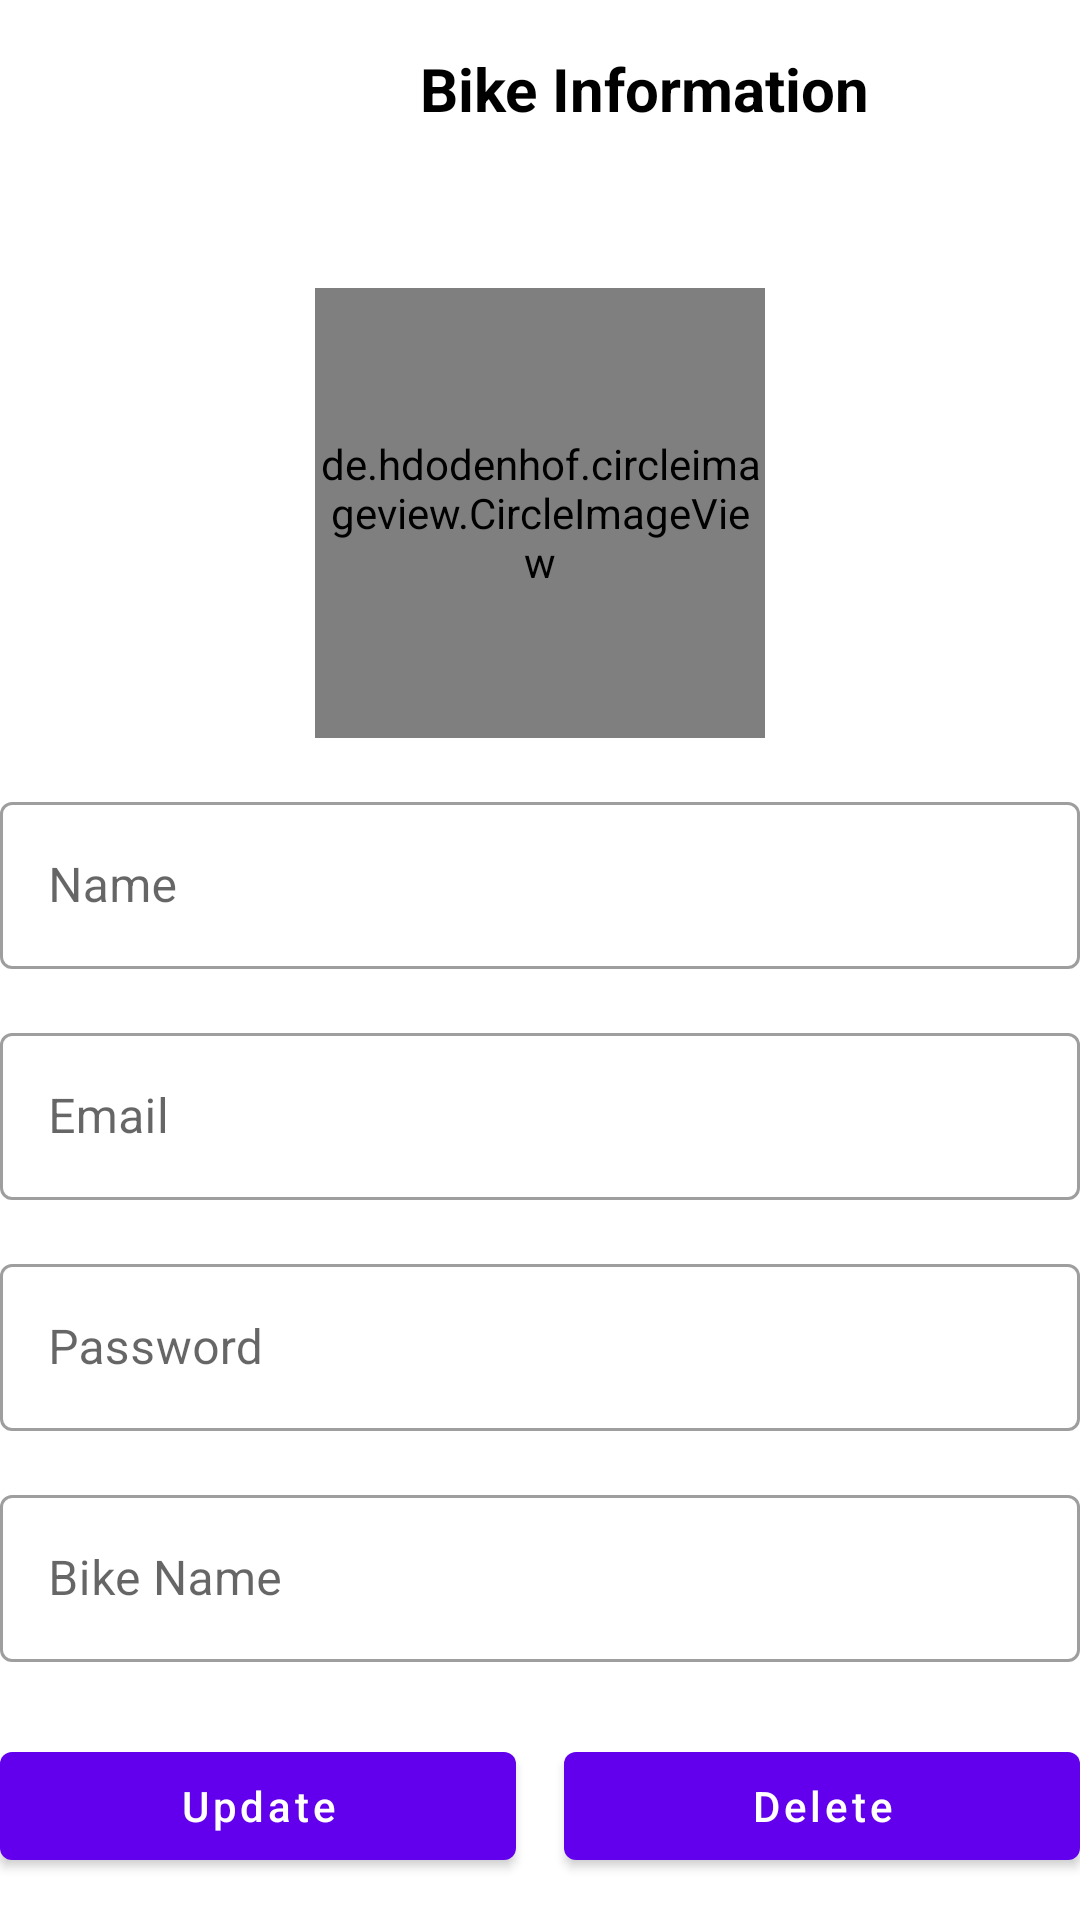

Write the Android layout XML for this screen, with the resource values it uses.
<!-- AndroidManifest.xml: application theme Theme.Yamaha_Admin -->
<!-- res/layout/activity_update_user.xml -->
<?xml version="1.0" encoding="utf-8"?>
<LinearLayout xmlns:android="http://schemas.android.com/apk/res/android"
    xmlns:app="http://schemas.android.com/apk/res-auto"
    xmlns:tools="http://schemas.android.com/tools"
    android:layout_width="match_parent"
    android:layout_height="match_parent"
    tools:context=".User.Update_User"
    android:orientation="vertical">

    <include
        android:id="@+id/header_b"
        layout="@layout/header"/>

    <de.hdodenhof.circleimageview.CircleImageView
        android:layout_width="150dp"
        android:layout_height="150dp"
        android:id="@+id/updateUserImage"
        android:layout_gravity="center_horizontal"
        android:src="@drawable/profile"
        android:layout_marginTop="36dp"/>

    <com.google.android.material.textfield.TextInputLayout
        android:layout_width="match_parent"
        android:layout_height="wrap_content"
        android:layout_marginTop="16dp"
        style="@style/Widget.MaterialComponents.TextInputLayout.OutlinedBox">

        <com.google.android.material.textfield.TextInputEditText
            android:layout_width="match_parent"
            android:layout_height="wrap_content"
            android:hint="Name"
            android:inputType="text"
            android:id="@+id/updateUserName"/>
    </com.google.android.material.textfield.TextInputLayout>
    <com.google.android.material.textfield.TextInputLayout
        android:layout_width="match_parent"
        android:layout_height="wrap_content"
        android:layout_marginTop="16dp"
        style="@style/Widget.MaterialComponents.TextInputLayout.OutlinedBox">

        <com.google.android.material.textfield.TextInputEditText
            android:layout_width="match_parent"
            android:layout_height="wrap_content"
            android:hint="Email"
            android:inputType="textEmailAddress"
            android:id="@+id/updateUserEmail"/>
    </com.google.android.material.textfield.TextInputLayout>
    <com.google.android.material.textfield.TextInputLayout
        android:layout_width="match_parent"
        android:layout_height="wrap_content"
        android:layout_marginTop="16dp"
        style="@style/Widget.MaterialComponents.TextInputLayout.OutlinedBox">

        <com.google.android.material.textfield.TextInputEditText
            android:layout_width="match_parent"
            android:layout_height="wrap_content"
            android:hint="Password"
            android:inputType="textPassword"
            android:id="@+id/updateUserPassword"/>
    </com.google.android.material.textfield.TextInputLayout>

    <com.google.android.material.textfield.TextInputLayout
        android:layout_width="match_parent"
        android:layout_height="wrap_content"
        android:layout_marginTop="16dp"
        style="@style/Widget.MaterialComponents.TextInputLayout.OutlinedBox">

        <com.google.android.material.textfield.TextInputEditText
            android:layout_width="match_parent"
            android:layout_height="wrap_content"
            android:hint="Bike Name"
            android:inputType="text"
            android:id="@+id/updateUserBike"/>
    </com.google.android.material.textfield.TextInputLayout>

    <LinearLayout
        android:layout_width="match_parent"
        android:layout_height="wrap_content"
        android:orientation="horizontal"
        android:layout_marginTop="24dp"
        android:weightSum="2">

        <com.google.android.material.button.MaterialButton
            android:layout_width="0dp"
            android:layout_height="wrap_content"
            android:layout_weight="1"
            android:text="Update"
            android:textAllCaps="false"
            android:layout_marginRight="8dp"
            android:id="@+id/updateUserbtn"/>

        <com.google.android.material.button.MaterialButton
            android:layout_width="0dp"
            android:layout_height="wrap_content"
            android:layout_weight="1"
            android:text="Delete"
            android:textAllCaps="false"
            android:layout_marginLeft="8dp"
            android:id="@+id/deleteUserbtn"/>

    </LinearLayout>


</LinearLayout>
<!-- res/layout/header.xml (included above) -->
<?xml version="1.0" encoding="utf-8"?>
<RelativeLayout xmlns:android="http://schemas.android.com/apk/res/android"
    android:layout_width="match_parent"
    android:layout_height="wrap_content"
    android:background="@drawable/shape_header">

    <RelativeLayout
        android:layout_width="match_parent"
        android:layout_height="wrap_content"
        android:padding="16dp">

        <ImageView
            android:id="@+id/back_icon"
            android:layout_width="28dp"
            android:layout_height="28dp"
            android:src="@drawable/back_button" />

        <TextView
            android:id="@+id/header_text"
            android:layout_width="wrap_content"
            android:layout_height="wrap_content"
            android:layout_marginStart="96dp"
            android:layout_toEndOf="@+id/back_icon"
            android:text="Bike Information"
            android:textColor="@color/black"
            android:textSize="20sp"
            android:textStyle="bold" />
    </RelativeLayout>
</RelativeLayout>
<!-- resources referenced by this layout -->
<resources>
  <color name="black">#FF000000</color>
  <!-- drawable shape_header (drawable) -->
  <?xml version="1.0" encoding="utf-8"?>
  <shape xmlns:android="http://schemas.android.com/apk/res/android">
  
      <solid android:color="@color/white"/>
      <corners android:bottomRightRadius="10dp" android:bottomLeftRadius="10dp"/>
      <size android:width="100dp" android:height="20dp"/>
  
  </shape>
  <style name="Theme.Yamaha_Admin" parent="Theme.MaterialComponents.DayNight.NoActionBar">
          
          <item name="colorPrimary">@color/purple_500</item>
          <item name="colorPrimaryVariant">@color/purple_700</item>
          <item name="colorOnPrimary">@color/white</item>
          
          <item name="colorSecondary">@color/teal_200</item>
          <item name="colorSecondaryVariant">@color/teal_700</item>
          <item name="colorOnSecondary">@color/black</item>
          
          <item name="android:statusBarColor" tools:targetApi="l">?attr/colorPrimaryVariant</item>
          
      </style>
  <color name="white">#FFFFFFFF</color>
  <color name="purple_500">#FF6200EE</color>
  <color name="purple_700">#FF3700B3</color>
  <color name="teal_200">#FF03DAC5</color>
  <color name="teal_700">#FF018786</color>
</resources>
